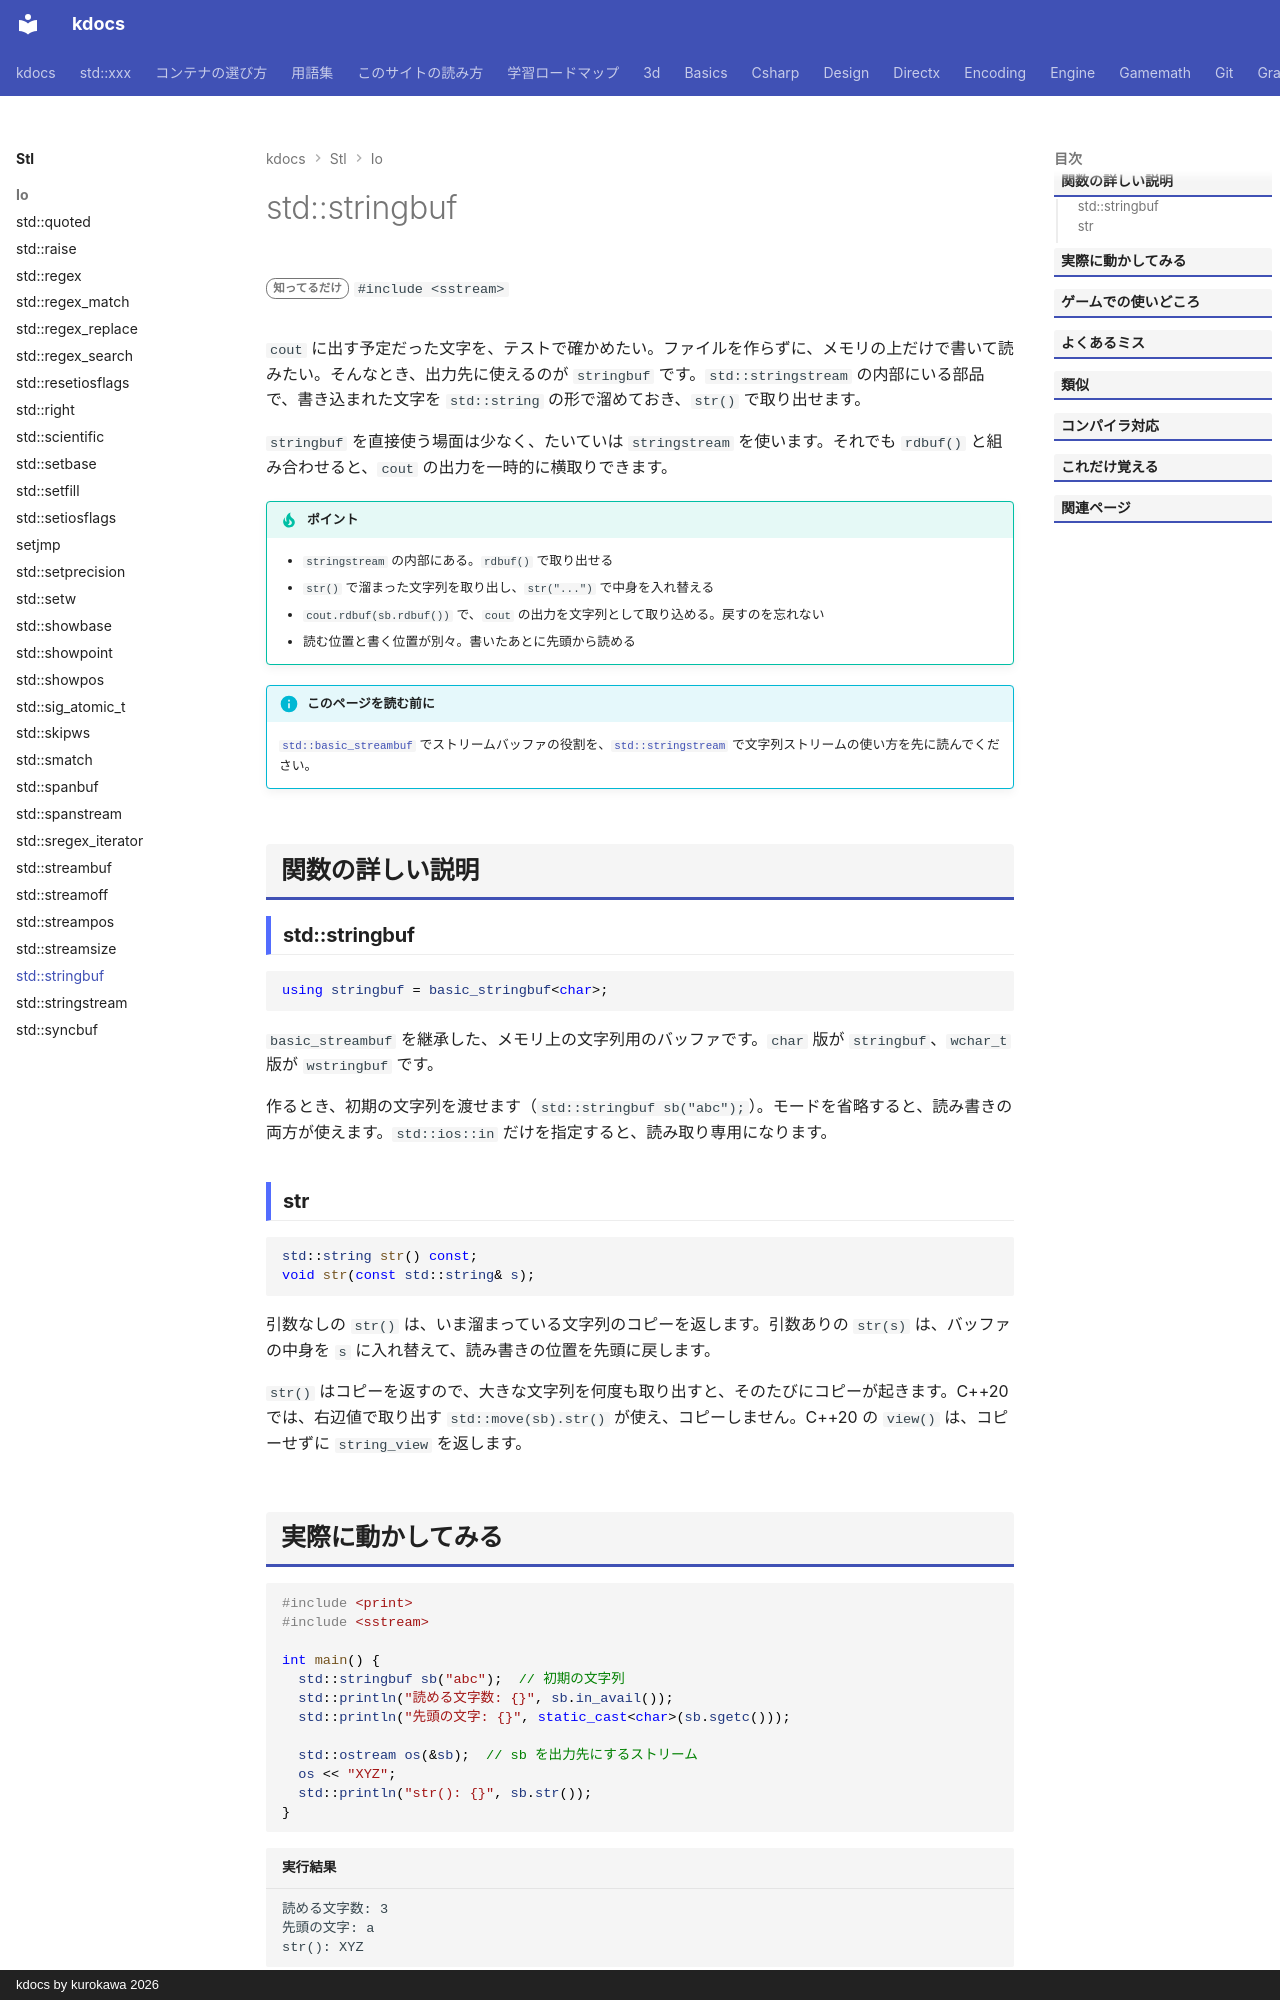

repository: qwzxdf/kdocs · page: stl/io/stringbuf/index.html · generator: mkdocs · copyright: kdocs by kurokawa 2026

---
title: std::stringbuf
summary: "メモリ上の文字列への読み書きを担当するストリームバッファ。"
order: 900
tags:
  - 入出力・文字列
---

# std::stringbuf

<div class="page-badges" markdown>
<span class="rank rank-rare">知ってるだけ</span>
`#include <sstream>`
</div>

`cout` に出す予定だった文字を、テストで確かめたい。ファイルを作らずに、メモリの上だけで書いて読みたい。そんなとき、出力先に使えるのが `stringbuf` です。`std::stringstream` の内部にいる部品で、書き込まれた文字を `std::string` の形で溜めておき、`str()` で取り出せます。

`stringbuf` を直接使う場面は少なく、たいていは `stringstream` を使います。それでも `rdbuf()` と組み合わせると、`cout` の出力を一時的に横取りできます。

!!! tip "ポイント"
    - `stringstream` の内部にある。`rdbuf()` で取り出せる
    - `str()` で溜まった文字列を取り出し、`str("...")` で中身を入れ替える
    - `cout.rdbuf(sb.rdbuf())` で、`cout` の出力を文字列として取り込める。戻すのを忘れない
    - 読む位置と書く位置が別々。書いたあとに先頭から読める

!!! info "このページを読む前に"
    [`std::basic_streambuf`](basic_streambuf.md) でストリームバッファの役割を、[`std::stringstream`](stringstream.md) で文字列ストリームの使い方を先に読んでください。

## 関数の詳しい説明

### std::stringbuf {#stringbuf}

```cpp
using stringbuf = basic_stringbuf<char>;
```

`basic_streambuf` を継承した、メモリ上の文字列用のバッファです。`char` 版が `stringbuf`、`wchar_t` 版が `wstringbuf` です。

作るとき、初期の文字列を渡せます（`std::stringbuf sb("abc");`）。モードを省略すると、読み書きの両方が使えます。`std::ios::in` だけを指定すると、読み取り専用になります。

### str {#str}

```cpp
std::string str() const;
void str(const std::string& s);
```

引数なしの `str()` は、いま溜まっている文字列のコピーを返します。引数ありの `str(s)` は、バッファの中身を `s` に入れ替えて、読み書きの位置を先頭に戻します。

`str()` はコピーを返すので、大きな文字列を何度も取り出すと、そのたびにコピーが起きます。C++20 では、右辺値で取り出す `std::move(sb).str()` が使え、コピーしません。C++20 の `view()` は、コピーせずに `string_view` を返します。
